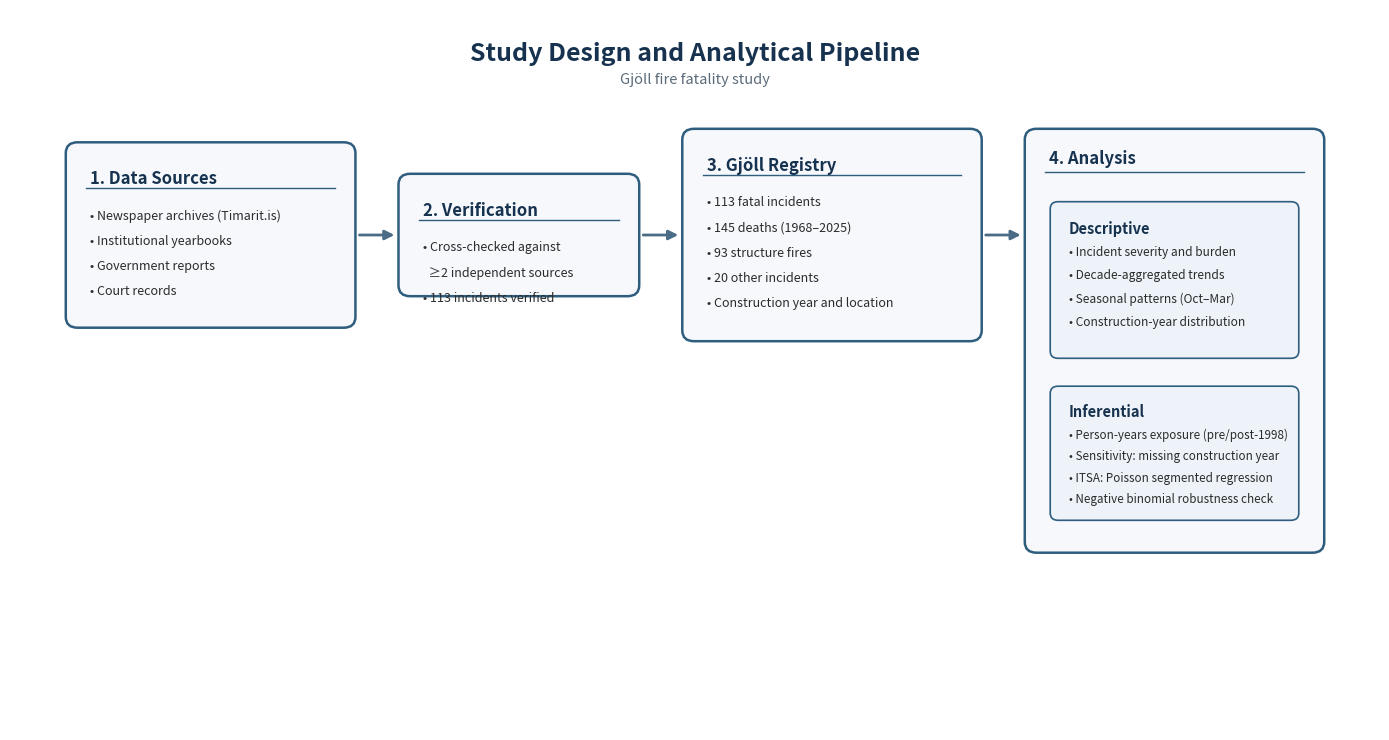

The matplotlib source for this figure: (Note: this script raises an exception after producing the figure.)
import matplotlib.pyplot as plt
import matplotlib.patches as patches

# ---------- Figure setup ----------
fig, ax = plt.subplots(figsize=(14, 7.5))
ax.set_xlim(0, 14)
ax.set_ylim(0, 8)
ax.axis("off")

# ---------- Style ----------
BG = "white"
BOX_FILL = "#F6F8FB"
BOX_EDGE = "#2F5D7E"
TITLE = "#16324F"
TEXT = "#2B2B2B"
ARROW = "#4A6C86"
SUBBOX_FILL = "#EDF3F8"

fig.patch.set_facecolor(BG)
ax.set_facecolor(BG)

# ---------- Helpers ----------
def rounded_box(x, y, w, h, title, lines, title_size=12, text_size=9,
                fill=BOX_FILL, edge=BOX_EDGE, lw=1.8, align="left"):
    box = patches.FancyBboxPatch(
        (x, y), w, h,
        boxstyle="round,pad=0.03,rounding_size=0.12",
        linewidth=lw,
        edgecolor=edge,
        facecolor=fill
    )
    ax.add_patch(box)

    # title
    ax.text(
        x + 0.22, y + h - 0.28, title,
        ha="left", va="top",
        fontsize=title_size, fontweight="bold", color=TITLE
    )

    # divider
    ax.plot([x + 0.18, x + w - 0.18], [y + h - 0.48, y + h - 0.48],
            color=edge, lw=1)

    # body text
    start_y = y + h - 0.72
    line_gap = 0.28
    for i, line in enumerate(lines):
        if align == "left":
            tx = x + 0.22
            ha = "left"
        else:
            tx = x + w / 2
            ha = "center"

        ax.text(
            tx, start_y - i * line_gap, line,
            ha=ha, va="top",
            fontsize=text_size, color=TEXT
        )

def arrow(x1, y1, x2, y2):
    ax.annotate(
        "",
        xy=(x2, y2),
        xytext=(x1, y1),
        arrowprops=dict(
            arrowstyle="-|>",
            lw=2,
            color=ARROW,
            shrinkA=5,
            shrinkB=5,
            mutation_scale=14
        )
    )

# ---------- Title ----------
ax.text(
    7, 7.65,
    "Study Design and Analytical Pipeline",
    ha="center", va="top",
    fontsize=18, fontweight="bold", color=TITLE
)
ax.text(
    7, 7.3,
    "Gjöll fire fatality study",
    ha="center", va="top",
    fontsize=10.5, color="#5A6B7A"
)

# ---------- Main flow boxes ----------
rounded_box(
    0.6, 4.5, 2.9, 2.0,
    "1. Data Sources",
    [
        "• Newspaper archives (Timarit.is)",
        "• Institutional yearbooks",
        "• Government reports",
        "• Court records",
    ],
)

rounded_box(
    4.0, 4.85, 2.4, 1.3,
    "2. Verification",
    [
        "• Cross-checked against",
        "  ≥2 independent sources",
        "• 113 incidents verified",
    ],
)

rounded_box(
    6.9, 4.35, 3.0, 2.3,
    "3. Gjöll Registry",
    [
        "• 113 fatal incidents",
        "• 145 deaths (1968–2025)",
        "• 93 structure fires",
        "• 20 other incidents",
        "• Construction year and location",
    ],
)

# Analysis parent box
analysis_outer = patches.FancyBboxPatch(
    (10.4, 2.0), 3.0, 4.65,
    boxstyle="round,pad=0.03,rounding_size=0.12",
    linewidth=1.8,
    edgecolor=BOX_EDGE,
    facecolor=BOX_FILL
)
ax.add_patch(analysis_outer)

ax.text(
    10.62, 6.45, "4. Analysis",
    ha="left", va="top",
    fontsize=12, fontweight="bold", color=TITLE
)
ax.plot([10.58, 13.22], [6.2, 6.2], color=BOX_EDGE, lw=1)

# Descriptive sub-box
desc = patches.FancyBboxPatch(
    (10.65, 4.15), 2.5, 1.7,
    boxstyle="round,pad=0.02,rounding_size=0.08",
    linewidth=1.2,
    edgecolor=BOX_EDGE,
    facecolor=SUBBOX_FILL
)
ax.add_patch(desc)
ax.text(10.82, 5.65, "Descriptive", ha="left", va="top",
        fontsize=10.5, fontweight="bold", color=TITLE)
for i, t in enumerate([
    "• Incident severity and burden",
    "• Decade-aggregated trends",
    "• Seasonal patterns (Oct–Mar)",
    "• Construction-year distribution",
]):
    ax.text(10.82, 5.38 - i * 0.26, t, ha="left", va="top",
            fontsize=8.6, color=TEXT)

# Inferential sub-box
inf = patches.FancyBboxPatch(
    (10.65, 2.35), 2.5, 1.45,
    boxstyle="round,pad=0.02,rounding_size=0.08",
    linewidth=1.2,
    edgecolor=BOX_EDGE,
    facecolor=SUBBOX_FILL
)
ax.add_patch(inf)
ax.text(10.82, 3.62, "Inferential", ha="left", va="top",
        fontsize=10.5, fontweight="bold", color=TITLE)
for i, t in enumerate([
    "• Person-years exposure (pre/post-1998)",
    "• Sensitivity: missing construction year",
    "• ITSA: Poisson segmented regression",
    "• Negative binomial robustness check",
]):
    ax.text(10.82, 3.35 - i * 0.24, t, ha="left", va="top",
            fontsize=8.4, color=TEXT)

# ---------- Arrows ----------
arrow(3.5, 5.5, 4.0, 5.5)    # Data sources -> Verification
arrow(6.4, 5.5, 6.9, 5.5)    # Verification -> Registry
arrow(9.9, 5.5, 10.4, 5.5)   # Registry -> Analysis

# ---------- Save ----------
plt.tight_layout()
plt.savefig(
    "figures/fig5_methodology_flow_improved.png",
    dpi=300,
    bbox_inches="tight",
    facecolor=BG
)
print("Saved to figures/fig5_methodology_flow_improved.png")
plt.show()
